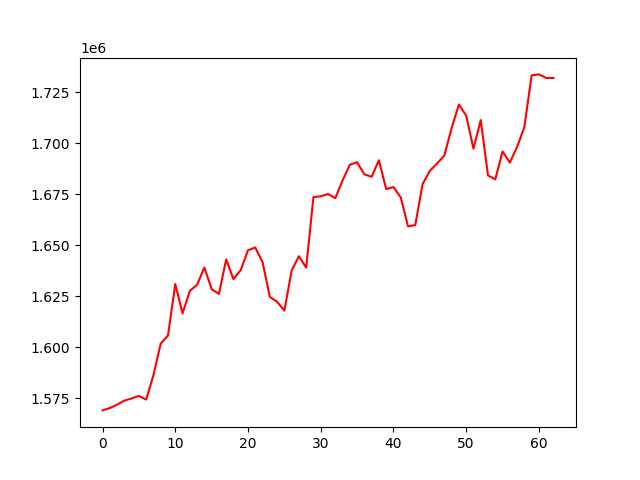

Data behind this chart, as committed beside it:
, 0
0, 1569109
1, 1570266
2, 1571904
3, 1573922
4, 1574981
5, 1576226
6, 1574400
7, 1586417
8, 1601925
9, 1605882
10, 1631099
11, 1616702
12, 1627703
13, 1630711
14, 1639175
15, 1628553
16, 1626219
17, 1643153
18, 1633470
19, 1637966
20, 1647629
21, 1648988
22, 1641885
23, 1624791
24, 1622335
25, 1618035
26, 1637661
27, 1644728
28, 1639124
29, 1673719
30, 1674106
31, 1675233
32, 1673175
33, 1681842
34, 1689579
35, 1690810
36, 1684873
37, 1683668
38, 1691791
39, 1677616
40, 1678643
41, 1673585
42, 1659351
43, 1659979
44, 1680012
45, 1686591
46, 1690188
47, 1694112
48, 1707600
49, 1719097
50, 1713683
51, 1697447
52, 1711483
53, 1684345
54, 1682373
55, 1696058
56, 1690644
57, 1698324
58, 1708092
59, 1733408
... 3 more rows
